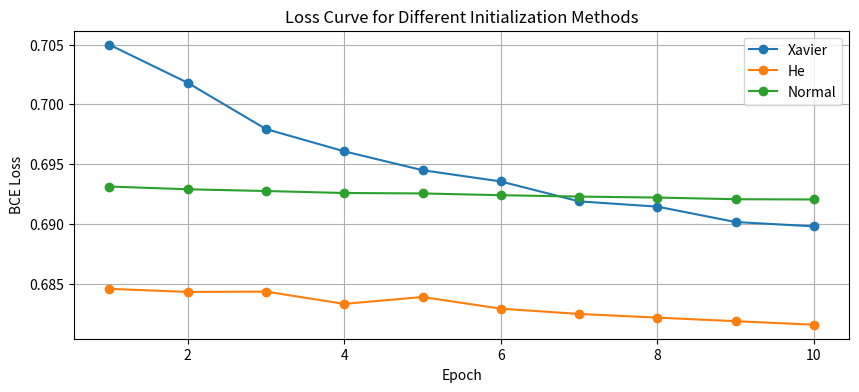
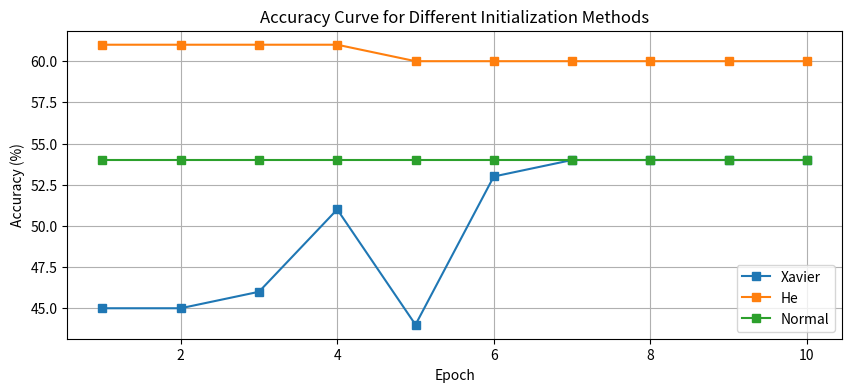

Python code for these plots, in order:
# 5. Implement an MLP with 3 inputs, 2 hidden layers with 8 neurons each and an output layer is scalar. 
#    ReLU activation used in hidden layers and sigmoid used in the output layer. Use adam optimizer and binary cross entropy loss. 
#    Use three parameter initialization methods like Xavier, He, Normal. Display the loss and accuracy values for each method.


import numpy as np
import matplotlib.pyplot as plt

# Set random seed for reproducibility
np.random.seed(42)

# Activation Functions
def relu(z):
    return np.maximum(0, z)

def relu_deriv(z):
    return (z > 0).astype(float)

def sigmoid(z):
    return 1 / (1 + np.exp(-z))

# Loss Functions

def bce_loss(y_true, y_pred, epsilon=1e-8):
    return -np.mean(y_true * np.log(y_pred + epsilon) + (1 - y_true) * np.log(1 - y_pred + epsilon))

def compute_accuracy(y_true, y_pred):
    preds = (y_pred >= 0.5).astype(int)
    return np.mean(preds == y_true)


# Parameter Initialization Methods

def init_xavier(fan_in, fan_out):
    limit = np.sqrt(6 / (fan_in + fan_out))
    return np.random.uniform(-limit, limit, (fan_in, fan_out))

def init_he(fan_in, fan_out):
    std = np.sqrt(2 / fan_in)
    return np.random.randn(fan_in, fan_out) * std

def init_normal(fan_in, fan_out, std=0.01):
    return np.random.randn(fan_in, fan_out) * std


# Adam Optimizer Update Function

def adam_update(param, grad, m, v, t, learning_rate, beta1=0.9, beta2=0.999, epsilon=1e-8):
    m = beta1 * m + (1 - beta1) * grad
    v = beta2 * v + (1 - beta2) * (grad ** 2)
    m_hat = m / (1 - beta1 ** t)
    v_hat = v / (1 - beta2 ** t)
    param = param - learning_rate * m_hat / (np.sqrt(v_hat) + epsilon)
    return param, m, v

# MLP Architecture Parameters

input_dim = 3
hidden_dim1 = 8
hidden_dim2 = 8
output_dim = 1  # Scalar output

# Training hyperparameters
learning_rate = 0.001  # Typical learning rate for Adam
epochs = 10
batch_size = 10
num_samples = 100

# Generate random training data
X = np.random.rand(num_samples, input_dim)
# Binary target as scalar (0 or 1)
Y = np.random.randint(0, 2, size=(num_samples, 1))

# Function to train the MLP given an initialization method for weights
def train_mlp(initializer):
    # Initialize weights using the provided initializer function
    # For each layer, determine fan_in and fan_out.
    W1 = initializer(input_dim, hidden_dim1)
    b1 = np.zeros((1, hidden_dim1))
    W2 = initializer(hidden_dim1, hidden_dim2)
    b2 = np.zeros((1, hidden_dim2))
    W3 = initializer(hidden_dim2, output_dim)
    b3 = np.zeros((1, output_dim))
    
    # Initialize Adam moments (for each weight and bias)
    mW1 = np.zeros_like(W1); vW1 = np.zeros_like(W1)
    mb1 = np.zeros_like(b1); vb1 = np.zeros_like(b1)
    mW2 = np.zeros_like(W2); vW2 = np.zeros_like(W2)
    mb2 = np.zeros_like(b2); vb2 = np.zeros_like(b2)
    mW3 = np.zeros_like(W3); vW3 = np.zeros_like(W3)
    mb3 = np.zeros_like(b3); vb3 = np.zeros_like(b3)
    
    loss_history = []
    accuracy_history = []
    t = 1  # time step for Adam
    
    num_batches = num_samples // batch_size
    
    for epoch in range(epochs):
        # Shuffle data
        indices = np.arange(num_samples)
        np.random.shuffle(indices)
        X_shuffled = X[indices]
        Y_shuffled = Y[indices]
        
        epoch_loss = 0.0
        for b in range(num_batches):
            start = b * batch_size
            end = start + batch_size
            X_batch = X_shuffled[start:end]
            Y_batch = Y_shuffled[start:end]
            
            # Forward pass
            Z1 = np.dot(X_batch, W1) + b1
            A1 = relu(Z1)
            
            Z2 = np.dot(A1, W2) + b2
            A2 = relu(Z2)
            
            Z3 = np.dot(A2, W3) + b3
            A3 = sigmoid(Z3)
            
            # Compute BCE loss for this batch
            loss = bce_loss(Y_batch, A3)
            epoch_loss += loss
            
            # Backward pass
            # Output layer delta: derivative of BCE with sigmoid simplifies to (A3 - Y)
            dZ3 = A3 - Y_batch  # shape (batch_size, 1)
            dW3 = np.dot(A2.T, dZ3) / batch_size
            db3 = np.sum(dZ3, axis=0, keepdims=True) / batch_size
            
            dA2 = np.dot(dZ3, W3.T)
            dZ2 = dA2 * relu_deriv(Z2)
            dW2 = np.dot(A1.T, dZ2) / batch_size
            db2 = np.sum(dZ2, axis=0, keepdims=True) / batch_size
            
            dA1 = np.dot(dZ2, W2.T)
            dZ1 = dA1 * relu_deriv(Z1)
            dW1 = np.dot(X_batch.T, dZ1) / batch_size
            db1 = np.sum(dZ1, axis=0, keepdims=True) / batch_size
            
            # Adam update for each parameter
            W3, mW3, vW3 = adam_update(W3, dW3, mW3, vW3, t, learning_rate)
            b3, mb3, vb3 = adam_update(b3, db3, mb3, vb3, t, learning_rate)
            
            W2, mW2, vW2 = adam_update(W2, dW2, mW2, vW2, t, learning_rate)
            b2, mb2, vb2 = adam_update(b2, db2, mb2, vb2, t, learning_rate)
            
            W1, mW1, vW1 = adam_update(W1, dW1, mW1, vW1, t, learning_rate)
            b1, mb1, vb1 = adam_update(b1, db1, mb1, vb1, t, learning_rate)
            
            t += 1
            
        # Average loss for epoch
        avg_epoch_loss = epoch_loss / num_batches
        loss_history.append(avg_epoch_loss)
        
        # Compute full forward pass for evaluation
        Z1_full = np.dot(X, W1) + b1
        A1_full = relu(Z1_full)
        Z2_full = np.dot(A1_full, W2) + b2
        A2_full = relu(Z2_full)
        Z3_full = np.dot(A2_full, W3) + b3
        A3_full = sigmoid(Z3_full)
        
        epoch_acc = compute_accuracy(Y, A3_full)
        accuracy_history.append(epoch_acc)
        
        print(f"Epoch {epoch+1:2d} | Loss: {avg_epoch_loss:.4f} | Accuracy: {epoch_acc*100:.2f}%")
    
    return loss_history, accuracy_history


# Train using different initialization methods

methods = {
    "Xavier": init_xavier,
    "He": init_he,
    "Normal": init_normal
}

results = {}

for name, initializer in methods.items():
    print(f"\nTraining with {name} Initialization:")
    loss_hist, acc_hist = train_mlp(initializer)
    results[name] = (loss_hist, acc_hist)


# Plot Loss and Accuracy for each method

plt.figure(figsize=(10, 4))
for name in results:
    plt.plot(range(1, epochs+1), results[name][0], marker='o', label=name)
plt.xlabel("Epoch")
plt.ylabel("BCE Loss")
plt.title("Loss Curve for Different Initialization Methods")
plt.legend()
plt.grid(True)
plt.show()

plt.figure(figsize=(10, 4))
for name in results:
    plt.plot(range(1, epochs+1), np.array(results[name][1])*100, marker='s', label=name)
plt.xlabel("Epoch")
plt.ylabel("Accuracy (%)")
plt.title("Accuracy Curve for Different Initialization Methods")
plt.legend()
plt.grid(True)
plt.show()


# RESULT 

# 1. Training with Xavier Initialization:

#     Epoch  1 | Loss: 0.7050 | Accuracy: 45.00%
#     Epoch  2 | Loss: 0.7018 | Accuracy: 45.00%
#     Epoch  3 | Loss: 0.6979 | Accuracy: 46.00%
#     Epoch  4 | Loss: 0.6961 | Accuracy: 51.00%
#     Epoch  5 | Loss: 0.6945 | Accuracy: 44.00%
#     Epoch  6 | Loss: 0.6935 | Accuracy: 53.00%
#     Epoch  7 | Loss: 0.6919 | Accuracy: 54.00%
#     Epoch  8 | Loss: 0.6914 | Accuracy: 54.00%
#     Epoch  9 | Loss: 0.6901 | Accuracy: 54.00%
#     Epoch 10 | Loss: 0.6898 | Accuracy: 54.00%

# 2. Training with He Initialization:

#     Epoch  1 | Loss: 0.6846 | Accuracy: 61.00%
#     Epoch  2 | Loss: 0.6843 | Accuracy: 61.00%
#     Epoch  3 | Loss: 0.6843 | Accuracy: 61.00%
#     Epoch  4 | Loss: 0.6833 | Accuracy: 61.00%
#     Epoch  5 | Loss: 0.6839 | Accuracy: 60.00%
#     Epoch  6 | Loss: 0.6829 | Accuracy: 60.00%
#     Epoch  7 | Loss: 0.6825 | Accuracy: 60.00%
#     Epoch  8 | Loss: 0.6821 | Accuracy: 60.00%
#     Epoch  9 | Loss: 0.6818 | Accuracy: 60.00%
#     Epoch 10 | Loss: 0.6815 | Accuracy: 60.00%

# 3. Training with Normal Initialization:

#     Epoch  1 | Loss: 0.6931 | Accuracy: 54.00%
#     Epoch  2 | Loss: 0.6929 | Accuracy: 54.00%
#     Epoch  3 | Loss: 0.6927 | Accuracy: 54.00%
#     Epoch  4 | Loss: 0.6926 | Accuracy: 54.00%
#     Epoch  5 | Loss: 0.6925 | Accuracy: 54.00%
#     Epoch  6 | Loss: 0.6924 | Accuracy: 54.00%
#     Epoch  7 | Loss: 0.6923 | Accuracy: 54.00%
#     Epoch  8 | Loss: 0.6922 | Accuracy: 54.00%
#     Epoch  9 | Loss: 0.6921 | Accuracy: 54.00%
#     Epoch 10 | Loss: 0.6920 | Accuracy: 54.00%